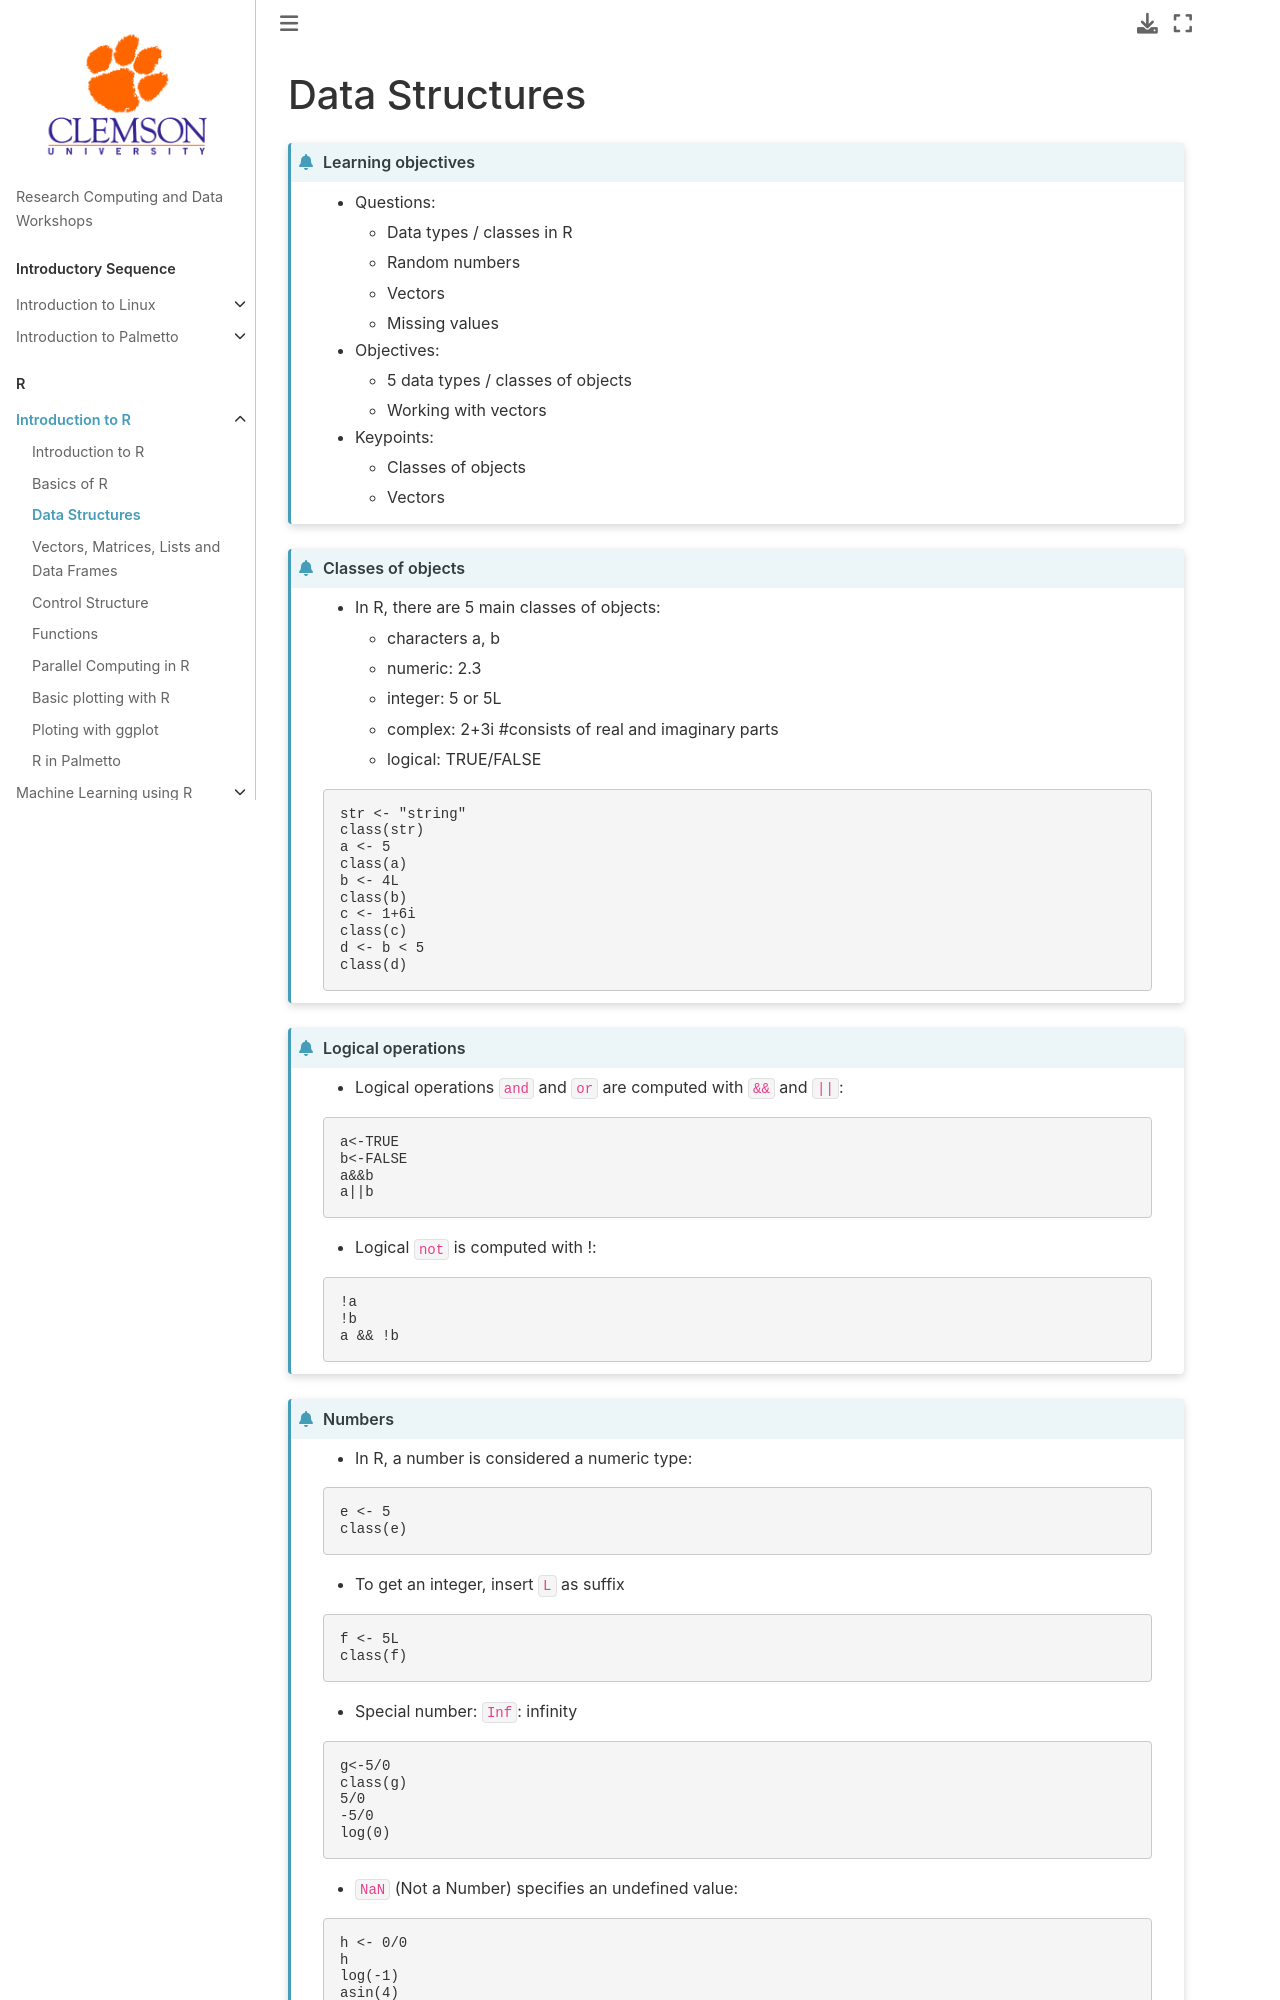

repository: clemsonciti/rcde_workshops · page: r_programming/03-Data-Structures.html · generator: jekyll

# Data Structures

```{admonition} Learning objectives
:class: dropdown

- Questions:
  - Data types / classes in R
  - Random numbers
  - Vectors
  - Missing values
- Objectives:
  - 5 data types / classes of objects
  - Working with vectors
- Keypoints:
  - Classes of objects
  - Vectors

```

```{admonition} Classes of objects
:class: dropdown

- In R, there are 5 main classes of objects:
  - characters a, b
  - numeric: 2.3
  - integer: 5 or 5L
  - complex: 2+3i #consists of real and imaginary parts
  - logical: TRUE/FALSE

~~~r
str <- "string"
class(str)
a <- 5
class(a)
b <- 4L
class(b)
c <- 1+6i 
class(c)
d <- b < 5
class(d)
~~~

```

```{admonition} Logical operations
:class: dropdown

- Logical operations `and` and `or` are computed with `&&` and `||`:

~~~r
a<-TRUE
b<-FALSE
a&&b
a||b
~~~

- Logical `not` is computed with !:

~~~r
!a
!b
a && !b
~~~

```


```{admonition} Numbers
:class: dropdown

- In R, a number is considered a numeric type:

~~~r
e <- 5
class(e)
~~~

- To get an integer, insert `L` as suffix

~~~r
f <- 5L
class(f)
~~~

- Special number: `Inf`: infinity

~~~r
g<-5/0
class(g)
5/0
-5/0
log(0)
~~~

- `NaN` (Not a Number) specifies an undefined value:

~~~r
h <- 0/0
h
log(-1)
asin(4)
~~~

- Sometimes, when you are dealing with data, you have missing values. 
In R, there is a special way to denote missing values: `NA` ("not available"). 
`NaN` is a special type of `NA`.

```

```{admonition} Random Number & seed
:class: dropdown

- Create random numeric numbers using runif

~~~r
runif(1)
runif(3)
runif(2,10,20)
~~~
